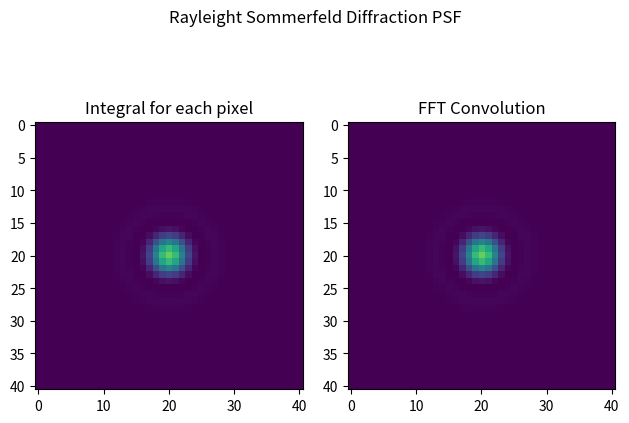
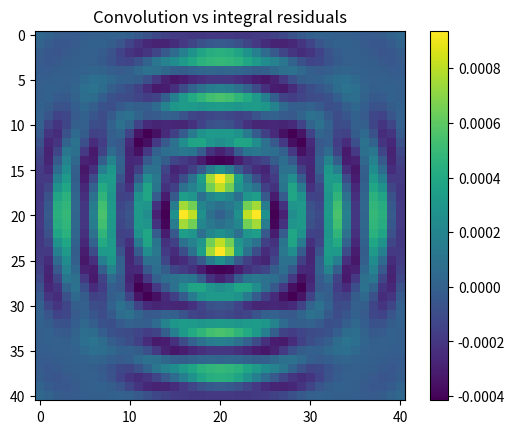

Write the Python code that produced these figures, in order.
#%%
import numpy as np
import matplotlib.pyplot as plt
from scipy import interpolate
from tqdm import tqdm

# Huygen's Diffraction PSF
def point_source(x, y, z, c, wvl):
    k = 2*np.pi/wvl
    r = np.sqrt(x**2 + y**2 + z**2)
    return c*np.exp(1j*k*r) / r

# Calc 
def point_source_sum(x, y, z, wvl, xp, yp, c):
    xs = xp - x
    ys = yp - y
    xx, yy = np.meshgrid(xs, ys)
    source = 1/(1j*wvl)*point_source(xx, yy, z, c, wvl)
    source_interp_r = interpolate.RectBivariateSpline(xs, ys, source.real)
    source_interp_i = interpolate.RectBivariateSpline(xs, ys, source.imag)
    bounds = [xs.min(), xs.max(), ys.min(), ys.max()]
    source_sum = source_interp_r.integral(*bounds) + 1j*source_interp_i.integral(*bounds)
    return source_sum

# Huygen
def huygens_psf(x, y, z, wvl, xp, yp, c):
    psf = np.zeros((len(x), len(y), len(z), len(wvl)), dtype="complex")
    psf_f = np.ndarray.flatten(psf)
    for n in tqdm(range(len(psf_f))):
        i = int(n/(len(y)*len(z)*len(wvl)))
        j = int((n - i*len(y)*len(z)*len(wvl))/(len(z)*len(wvl)))
        k = int((n - i*len(y)*len(z)*len(wvl) - j*len(z)*len(wvl))/len(wvl))
        l = n - i*len(y)*len(z)*len(wvl) - j*len(z)*len(wvl) - k*len(wvl)
        psf_f[n] = point_source_sum(x[i], y[j], z[k], wvl[l], xp, yp, c[:,:,l])
    psf = np.reshape(psf_f, np.shape(psf))
    return psf/np.max(np.abs(psf))

# Rayeigh-Sommerfeld Green's function
def rs_kernel(x, y, z, wvl):
    k = 2*np.pi/wvl
    r = np.sqrt(x**2 + y**2 + z**2)
    kernel = 1/(1j*wvl)*z/r*np.exp(1j*k*r)/r
    return kernel

# Calculate Rayleigh-Sommerfeld integral
def rayleigh_sommerfeld(x, y, z, wvl, xp, yp, c):
    xs = xp - x
    ys = yp - y
    xx, yy = np.meshgrid(xs, ys)
    kernel = c*rs_kernel(xx, yy, z, wvl)
    kernel_interp_r = interpolate.RectBivariateSpline(xs, ys, kernel.real)
    kernel_interp_i = interpolate.RectBivariateSpline(xs, ys, kernel.imag)
    bounds = [xs.min(), xs.max(), ys.min(), ys.max()]
    intg = kernel_interp_r.integral(*bounds) + 1j*kernel_interp_i.integral(*bounds)
    return intg

# Rayleigh-Sommerfeld diffraction PSF
def rs_psf(x, y, z, wvl, xp, yp, c):
    psf = np.zeros((len(x), len(y), len(z), len(wvl)), dtype="complex")
    psf_f = np.ndarray.flatten(psf)
    for n in tqdm(range(len(psf_f))):
        i = int(n/(len(y)*len(z)*len(wvl)))
        j = int((n - i*len(y)*len(z)*len(wvl))/(len(z)*len(wvl)))
        k = int((n - i*len(y)*len(z)*len(wvl) - j*len(z)*len(wvl))/len(wvl))
        l = n - i*len(y)*len(z)*len(wvl) - j*len(z)*len(wvl) - k*len(wvl)
        psf_f[n] = rayleigh_sommerfeld(x[i], y[j], z[k], wvl[l], xp, yp, c[:,:,l])
    psf = np.reshape(psf_f, np.shape(psf))
    return psf/np.max(np.abs(psf))

# Rayleigh-Sommerfeld PSF calc using FFT convolution
def rs_psf_fftconv(x, y, z, wvl, c, pad):
    psf = np.zeros((len(x), len(y), len(z), len(wvl)), dtype="complex")
    xx, yy = np.meshgrid(x, y)
    for k in range(len(z)):
        for l in range(len(wvl)):
            kernel = rs_kernel(xx, yy, z[k], wvl[l])
            psf[:,:,k,l] = fft_convolve2d(c[:,:,l], kernel, pad)
    return psf/np.max(np.abs(psf))


# Fresnel diffraction integral calculated using FFT
def fresnel_fft(x, y, z, wvl, c):
    k = 2*np.pi/wvl
    xx, yy = np.meshgrid(x, y)
    kernel = np.exp(1j*k/(2*z)*(xx**2 + yy**2))
    psf = np.fft.fftshift(np.fft.fft2(c*kernel))
    psf *= np.exp(1j*k*z)/(1j*wvl*z)*np.exp(1j*k/(2*z)*(xx**2+yy**2))
    return psf/np.max(np.abs(psf))

# Fresnel diffraction PSF
def fresnel_psf(x, y, z, wvl, c):
    psf = np.zeros((len(x), len(y), len(z), len(wvl)), dtype="complex")
    for n in tqdm(range(len(z)*len(wvl))):
        k = int(n/len(wvl))
        l = n - k*len(wvl)
        psf[:,:,k,l] = fresnel_fft(x, y, z[k], wvl[l], c[:,:,l])
    return psf/np.max(np.abs(psf))

# 2D FFT convolution with 0-padding
def fft_convolve2d(x, y, pad=0):
    if pad:
        xp = np.zeros((np.shape(x)[0]+2*pad, np.shape(x)[1]+2*pad), dtype="complex")
        xp[pad:-pad, pad:-pad] = x
        yp = np.zeros((np.shape(x)[0]+2*pad, np.shape(x)[1]+2*pad), dtype="complex")
        yp[pad:-pad, pad:-pad] = y
        xf = np.fft.fftshift(np.fft.fft2(xp))
        yf = np.zeros((np.shape(y)[0]+2*pad, np.shape(y)[1]+2*pad), dtype="complex")
        yf = np.fft.fftshift(np.fft.fft2(yp))
        return np.fft.fftshift(np.fft.ifft2(xf * yf))[pad:-pad, pad:-pad]
    else:
        xf = np.fft.fft2(x)
        yf = np.fft.fft2(y)
        return np.fft.fftshift(np.fft.ifft2(xf * yf))

# Lens focusing phase
def focus_phase(x, y, focl, wvl_cen, cen=(0,0)):
    c_foc = np.empty((len(x), len(y), len(wvl_cen)), dtype="complex")
    xx, yy = np.meshgrid(x, y)
    mask = (xx**2 + yy**2 <= np.max(x)**2)
    for i in range(len(wvl_cen)):
        phi_foc = 2*np.pi/wvl_cen[i] * (focl - np.sqrt(focl**2 + (xx-cen[0])**2 + (yy-cen[1])**2))
        c_foc[:,:,i] = mask*np.exp(1j*phi_foc*mask)
    return c_foc

#%%
if __name__ == "__main__":
    # parameters
    R = 50 # Lens rad.
    F = 200 # Lens foc.
    z = [F]
    wvl = [0.630, 0.532, 0.467] # R=630nm, G=532nm, and B=467nm.

    #%%
    # Phase linspace
    xp = np.linspace(-50, 50, 81)
    x = np.linspace(-5, 5, 41)
    c = focus_phase(xp, xp, F, wvl)
    psf_rs = rs_psf(x, x, z, wvl, xp, xp, c)
    #%%
    # FFT conv. linspace
    x = np.linspace(-50, 50, 401)
    c = focus_phase(x, x, F, wvl)
    psf_rs_fftconv = rs_psf_fftconv(x, x, z, wvl, c, pad=20)

    #%%
    # Test
    l = 1
    I1 = np.abs(psf_rs)**2
    I2 = np.abs(psf_rs_fftconv)**2
    fig, ax = plt.subplots(1,2)
    fig.suptitle("Rayleight Sommerfeld Diffraction PSF")
    ax[0].imshow(I1[:,:,0,l], vmin=np.min(I1), vmax=np.max(I1))
    ax[0].title.set_text("Integral for each pixel")
    ax[1].imshow(I2[179:220,179:220,0,l], vmin=np.min(I2), vmax=np.max(I2))
    ax[1].title.set_text("FFT Convolution")
    fig.tight_layout()

    plt.figure()
    plt.title("Convolution vs integral residuals")
    plt.imshow(I2[179:220,179:220,0,l] - I1[:,:,0,l]);plt.colorbar()
